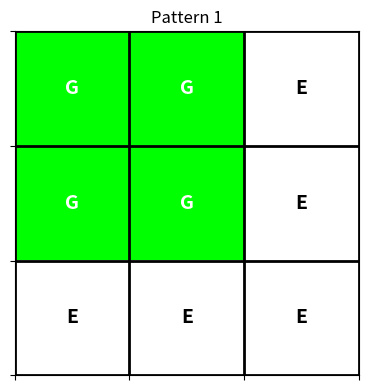
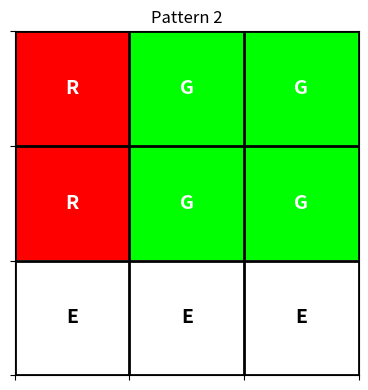
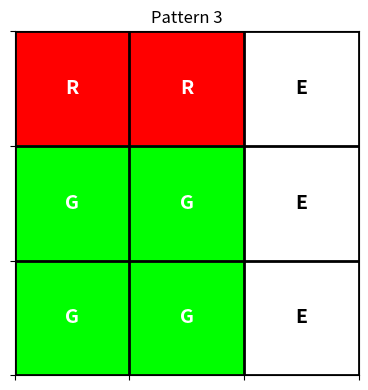
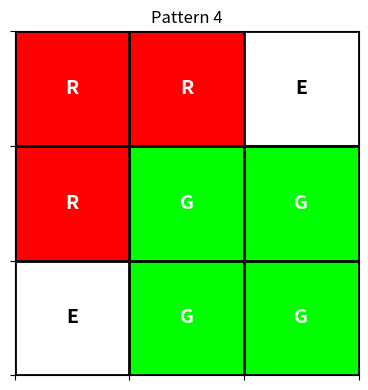
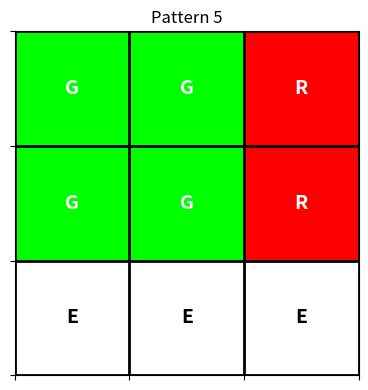
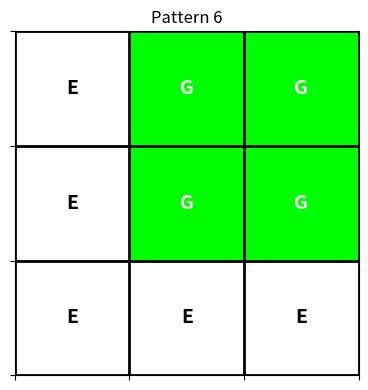
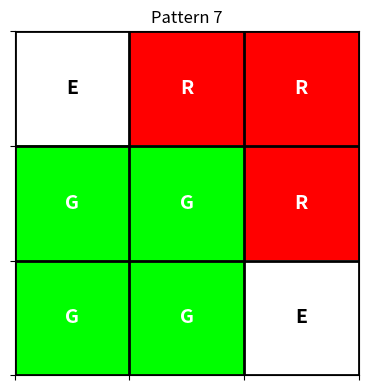
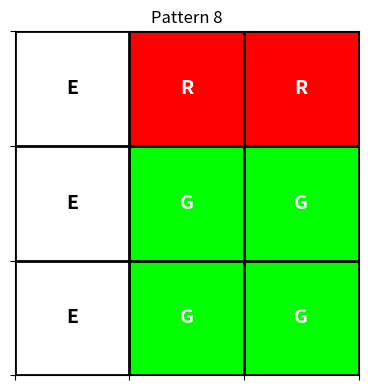
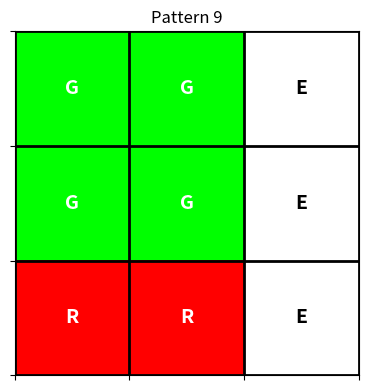
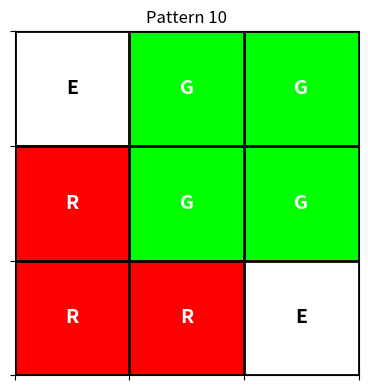
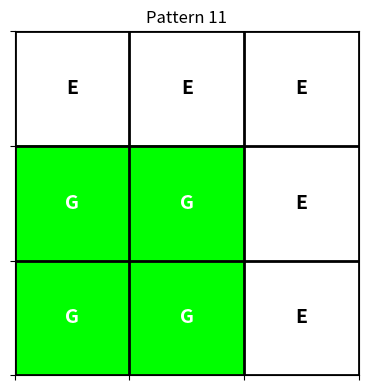
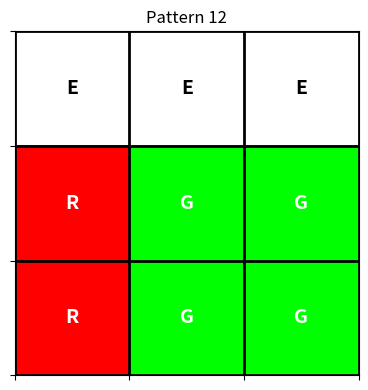
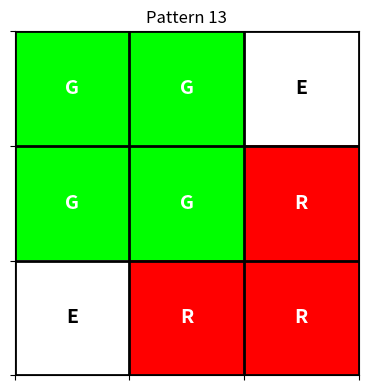
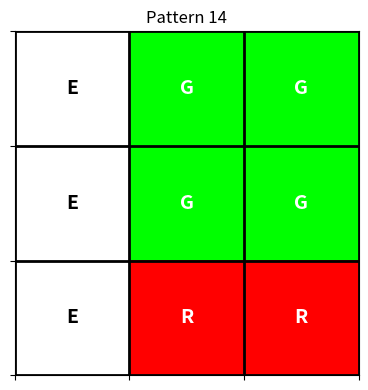
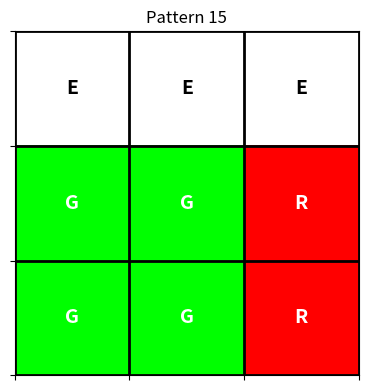
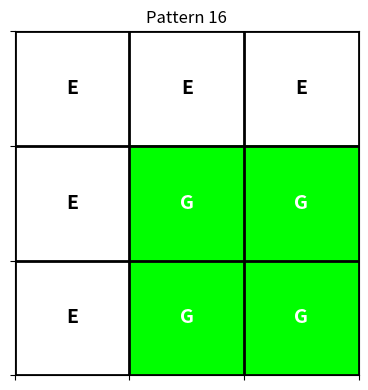

Python code for these plots, in order:
import numpy as np
import matplotlib.pyplot as plt
from itertools import permutations, product


def create_empty_grid(rows, cols):
    return np.full((rows, cols), 'E')


def can_place(grid, row, col, shape):
    """Check if the shape can be placed at the given position."""
    return row + shape[0] <= grid.shape[0] and col + shape[1] <= grid.shape[1]


def place_shape(grid, row, col, shape, color):
    """Place a shape at the given position on the grid."""
    grid_copy = grid.copy()
    grid_copy[row:row + shape[0], col:col + shape[1]] = color
    return grid_copy


def is_shape_visible(grid, color):
    """Check if any part of the shape with the given color is visible."""
    return color in grid


def normalize_pattern(grid):
    """Normalize the grid pattern to remove color differences."""
    norm_grid = grid.copy()
    norm_grid[norm_grid == "R"] = "X"
    norm_grid[norm_grid == "G"] = "Y"
    return ''.join(norm_grid.flatten())


def visualize_grid(grid, pattern_num):
    """Visualize the grid with red and green shapes"""
    # Create RGB grid with proper color mapping
    rgb_grid = np.zeros((grid.shape[0], grid.shape[1], 3))
    
    # Explicitly set colors for each cell
    for i in range(grid.shape[0]):
        for j in range(grid.shape[1]):
            if grid[i, j] == 'R':  # Red for first shape
                rgb_grid[i, j] = [1.0, 0.0, 0.0]
            elif grid[i, j] == 'G':  # Green for second shape
                rgb_grid[i, j] = [0.0, 1.0, 0.0]
            else:  # White for empty space
                rgb_grid[i, j] = [1.0, 1.0, 1.0]

    # Create figure and axis with larger size
    fig, ax = plt.subplots(figsize=(5, 4))
    ax.imshow(rgb_grid, aspect='equal')

    # Draw grid lines with increased visibility
    ax.set_xticks(np.arange(-0.5, grid.shape[1], 1))
    ax.set_yticks(np.arange(-0.5, grid.shape[0], 1))
    ax.grid(color='black', linewidth=2)
    
    # Remove tick labels
    ax.set_xticklabels([])
    ax.set_yticklabels([])
    
    # Add text labels to cells for better visibility
    for i in range(grid.shape[0]):
        for j in range(grid.shape[1]):
            text_color = 'black' if grid[i, j] == 'E' else 'white'
            ax.text(j, i, grid[i, j], ha='center', va='center', 
                   color=text_color, fontsize=14, fontweight='bold')

    ax.set_title(f"Pattern {pattern_num + 1}")
    plt.tight_layout()
    plt.show()


def shape_orientations(shape):
    """Return the possible orientations of a shape (square or rectangle)."""
    if shape[0] != shape[1]:  # Rectangle
        return [shape, (shape[1], shape[0])]  # Return both orientations (horizontal and vertical)
    return [shape]  # Square has only one orientation


def generate_patterns(grid_size, shape1, shape2):
    rows, cols = grid_size
    unique_patterns = {}

    # Check all permutations of shapes
    for shape_order in permutations([(shape1, 'R'), (shape2, 'G')]):
        grids_to_process = [create_empty_grid(rows, cols)]

        for shape, color in shape_order:
            new_grids = []
            orientations = shape_orientations(shape)

            for grid in grids_to_process:
                for oriented_shape in orientations:
                    for r in range(rows):
                        for c in range(cols):
                            if can_place(grid, r, c, oriented_shape):
                                placed_grid = place_shape(grid, r, c, oriented_shape, color)
                                if is_shape_visible(placed_grid, color):
                                    new_grids.append(placed_grid)
            grids_to_process = new_grids

        for final_grid in grids_to_process:
            norm = normalize_pattern(final_grid)
            unique_patterns[norm] = final_grid

    return list(unique_patterns.values())


def validate_shapes(grid_size, shapes):
    """Ensure the shapes fit within the grid size."""
    for shape in shapes:
        if shape[0] > grid_size[0] or shape[1] > grid_size[1]:
            print(f"Error: Shape {shape} is too large for the grid {grid_size}.")
            return False
    return True


def main():
    grid_size = (3, 3)  # Customize grid size here

    # Define shapes (square and rectangle)
    shape1 = (2, 2)  # Red Square
    shape2 = (2, 2)  # Green Rectangle

    shapes = [shape1, shape2]

    # Validate shapes to ensure they fit the grid
    if not validate_shapes(grid_size, shapes):
        return

    print(f"Grid size: {grid_size}")
    print(f"Shape 1 (Red): {shape1}")
    print(f"Shape 2 (Green): {shape2}")

    patterns = generate_patterns(grid_size, shape1, shape2)

    print(f"\nTotal unique valid patterns: {len(patterns)}\n")

    for idx, grid in enumerate(patterns):
        print(f"Pattern {idx + 1}:\n{grid}\n")
        visualize_grid(grid, idx)


if __name__ == "__main__":
    main()
